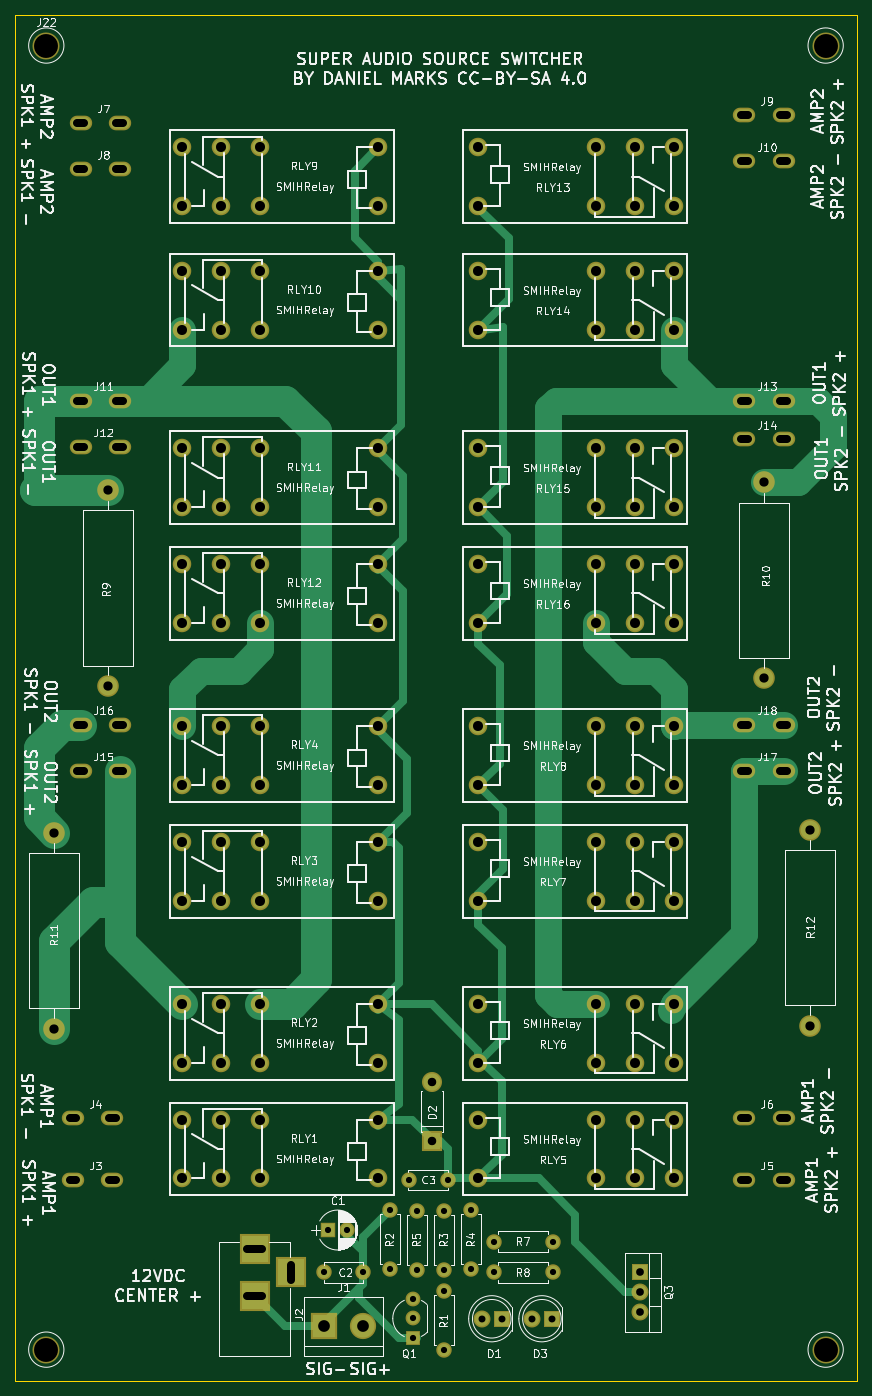
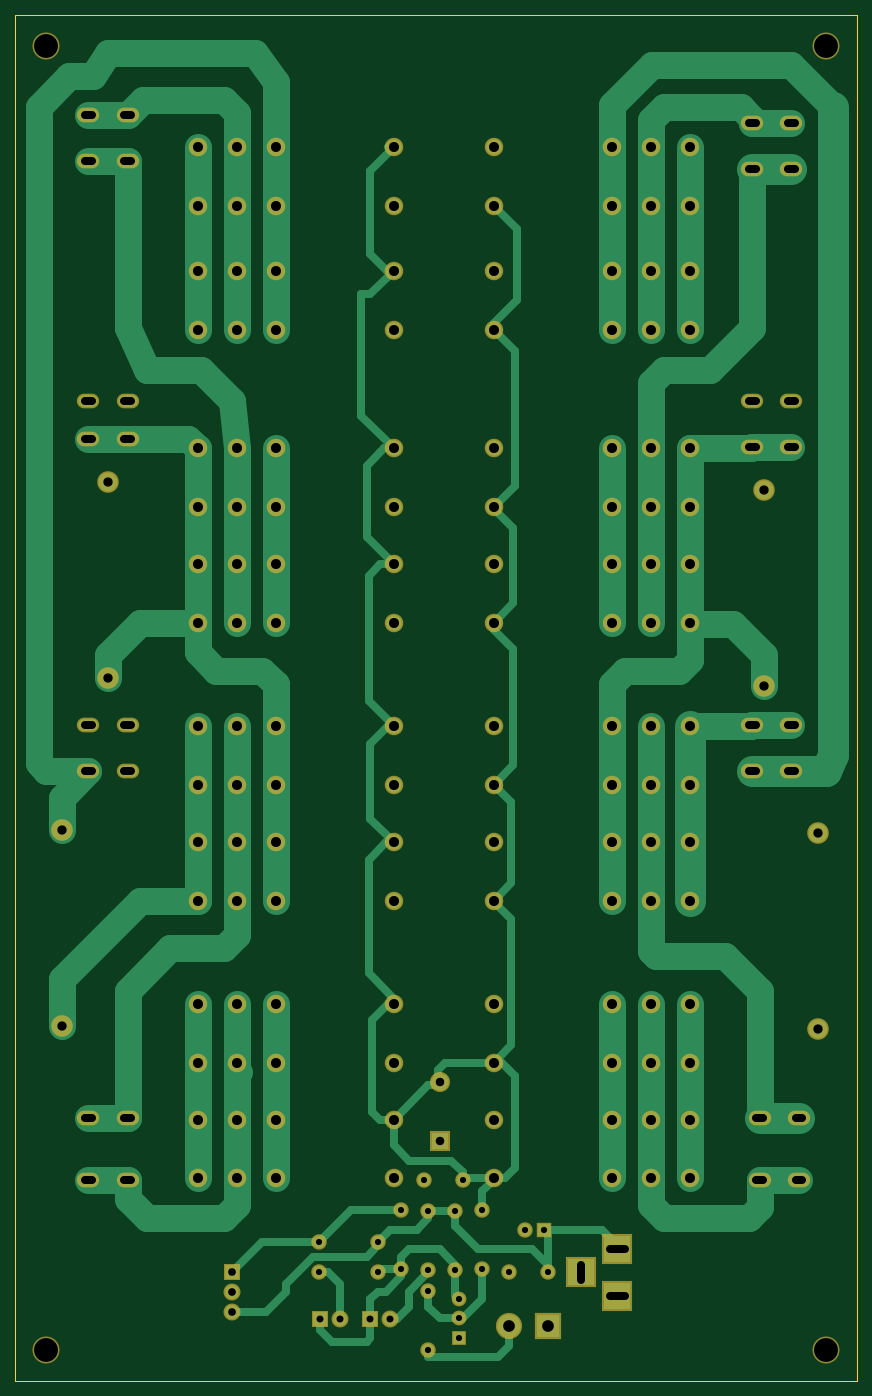
Circuit board: 9 layer files. Board 109.0 x 177.0 mm.
- bottom_copper: SuperSpeakerSwitcher-B.Cu.gbr (21698 bytes)
- bottom_mask: SuperSpeakerSwitcher-B.Mask.gbr (6092 bytes)
- bottom_silk: SuperSpeakerSwitcher-B.SilkS.gbr (265 bytes)
- outline: SuperSpeakerSwitcher-Edge.Cuts.gbr (489 bytes)
- top_copper: SuperSpeakerSwitcher-F.Cu.gbr (13684 bytes)
- top_mask: SuperSpeakerSwitcher-F.Mask.gbr (6092 bytes)
- top_silk: SuperSpeakerSwitcher-F.SilkS.gbr (155117 bytes)
- drill: SuperSpeakerSwitcher-NPTH.drl (190 bytes)
- drill: SuperSpeakerSwitcher.drl (3494 bytes)

=== bottom_copper: SuperSpeakerSwitcher-B.Cu.gbr (21698 bytes, source omitted) ===
=== bottom_mask: SuperSpeakerSwitcher-B.Mask.gbr ===
G04 #@! TF.FileFunction,Soldermask,Bot*
%FSLAX46Y46*%
G04 Gerber Fmt 4.6, Leading zero omitted, Abs format (unit mm)*
G04 Created by KiCad (PCBNEW 4.0.7) date 10/31/20 15:44:31*
%MOMM*%
%LPD*%
G01*
G04 APERTURE LIST*
%ADD10C,0.100000*%
%ADD11C,2.400000*%
%ADD12R,2.000000X2.000000*%
%ADD13C,2.000000*%
%ADD14R,2.200000X2.200000*%
%ADD15C,2.200000*%
%ADD16R,2.600000X2.600000*%
%ADD17O,2.600000X2.600000*%
%ADD18R,3.400000X3.400000*%
%ADD19C,3.400000*%
%ADD20R,3.900000X3.900000*%
%ADD21O,2.900000X1.900000*%
%ADD22C,1.920000*%
%ADD23R,1.920000X1.920000*%
%ADD24O,2.200000X2.200000*%
%ADD25O,2.000000X2.000000*%
%ADD26C,2.800000*%
%ADD27O,2.800000X2.800000*%
%ADD28C,3.500000*%
G04 APERTURE END LIST*
D10*
D11*
X78000000Y-45200000D03*
X93240000Y-45200000D03*
X103400000Y-45200000D03*
X98320000Y-45200000D03*
X78000000Y-52800000D03*
X98320000Y-52800000D03*
X93240000Y-52800000D03*
X103400000Y-52800000D03*
D12*
X58500000Y-169500000D03*
D13*
X61000000Y-169500000D03*
X58000000Y-175000000D03*
X63000000Y-175000000D03*
X74000000Y-163000000D03*
X69000000Y-163000000D03*
D14*
X81000000Y-181000000D03*
D15*
X78460000Y-181000000D03*
D16*
X72000000Y-158000000D03*
D17*
X72000000Y-150380000D03*
D14*
X87500000Y-181000000D03*
D15*
X84960000Y-181000000D03*
D18*
X58000000Y-182000000D03*
D19*
X63080000Y-182000000D03*
D20*
X49000000Y-172000000D03*
X49000000Y-178000000D03*
X53700000Y-175000000D03*
D21*
X25460000Y-163000000D03*
X30540000Y-163000000D03*
X25460000Y-155000000D03*
X30540000Y-155000000D03*
X112460000Y-163000000D03*
X117540000Y-163000000D03*
X112460000Y-155000000D03*
X117540000Y-155000000D03*
X26460000Y-26000000D03*
X31540000Y-26000000D03*
X26460000Y-32000000D03*
X31540000Y-32000000D03*
X112460000Y-25000000D03*
X117540000Y-25000000D03*
X112460000Y-31000000D03*
X117540000Y-31000000D03*
X26460000Y-62000000D03*
X31540000Y-62000000D03*
X26460000Y-68000000D03*
X31540000Y-68000000D03*
X112460000Y-62000000D03*
X117540000Y-62000000D03*
X112460000Y-67000000D03*
X117540000Y-67000000D03*
X26460000Y-110000000D03*
X31540000Y-110000000D03*
X26460000Y-104000000D03*
X31540000Y-104000000D03*
X112460000Y-110000000D03*
X117540000Y-110000000D03*
X112460000Y-104000000D03*
X117540000Y-104000000D03*
D22*
X69500000Y-180960000D03*
X69500000Y-178420000D03*
D23*
X69500000Y-183500000D03*
D14*
X99000000Y-175000000D03*
D24*
X99000000Y-177540000D03*
X99000000Y-180080000D03*
D13*
X73500000Y-185000000D03*
D25*
X73500000Y-177380000D03*
D13*
X66500000Y-174500000D03*
D25*
X66500000Y-166880000D03*
D13*
X73500000Y-167000000D03*
D25*
X73500000Y-174620000D03*
D13*
X77000000Y-174500000D03*
D25*
X77000000Y-166880000D03*
D13*
X70000000Y-167000000D03*
D25*
X70000000Y-174620000D03*
D13*
X80000000Y-171000000D03*
D25*
X87620000Y-171000000D03*
D13*
X80000000Y-175000000D03*
D25*
X87620000Y-175000000D03*
D26*
X30000000Y-99000000D03*
D27*
X30000000Y-73600000D03*
D26*
X115000000Y-98000000D03*
D27*
X115000000Y-72600000D03*
D26*
X23000000Y-118000000D03*
D27*
X23000000Y-143400000D03*
D26*
X121000000Y-143000000D03*
D27*
X121000000Y-117600000D03*
D11*
X65000000Y-162800000D03*
X49760000Y-162800000D03*
X39600000Y-162800000D03*
X44680000Y-162800000D03*
X65000000Y-155200000D03*
X44680000Y-155200000D03*
X49760000Y-155200000D03*
X39600000Y-155200000D03*
X65000000Y-147800000D03*
X49760000Y-147800000D03*
X39600000Y-147800000D03*
X44680000Y-147800000D03*
X65000000Y-140200000D03*
X44680000Y-140200000D03*
X49760000Y-140200000D03*
X39600000Y-140200000D03*
X65000000Y-126800000D03*
X49760000Y-126800000D03*
X39600000Y-126800000D03*
X44680000Y-126800000D03*
X65000000Y-119200000D03*
X44680000Y-119200000D03*
X49760000Y-119200000D03*
X39600000Y-119200000D03*
X65000000Y-111800000D03*
X49760000Y-111800000D03*
X39600000Y-111800000D03*
X44680000Y-111800000D03*
X65000000Y-104200000D03*
X44680000Y-104200000D03*
X49760000Y-104200000D03*
X39600000Y-104200000D03*
X78000000Y-155200000D03*
X93240000Y-155200000D03*
X103400000Y-155200000D03*
X98320000Y-155200000D03*
X78000000Y-162800000D03*
X98320000Y-162800000D03*
X93240000Y-162800000D03*
X103400000Y-162800000D03*
X78000000Y-140200000D03*
X93240000Y-140200000D03*
X103400000Y-140200000D03*
X98320000Y-140200000D03*
X78000000Y-147800000D03*
X98320000Y-147800000D03*
X93240000Y-147800000D03*
X103400000Y-147800000D03*
X78000000Y-119200000D03*
X93240000Y-119200000D03*
X103400000Y-119200000D03*
X98320000Y-119200000D03*
X78000000Y-126800000D03*
X98320000Y-126800000D03*
X93240000Y-126800000D03*
X103400000Y-126800000D03*
X78000000Y-104200000D03*
X93240000Y-104200000D03*
X103400000Y-104200000D03*
X98320000Y-104200000D03*
X78000000Y-111800000D03*
X98320000Y-111800000D03*
X93240000Y-111800000D03*
X103400000Y-111800000D03*
X65000000Y-36800000D03*
X49760000Y-36800000D03*
X39600000Y-36800000D03*
X44680000Y-36800000D03*
X65000000Y-29200000D03*
X44680000Y-29200000D03*
X49760000Y-29200000D03*
X39600000Y-29200000D03*
X65000000Y-52800000D03*
X49760000Y-52800000D03*
X39600000Y-52800000D03*
X44680000Y-52800000D03*
X65000000Y-45200000D03*
X44680000Y-45200000D03*
X49760000Y-45200000D03*
X39600000Y-45200000D03*
X65000000Y-75800000D03*
X49760000Y-75800000D03*
X39600000Y-75800000D03*
X44680000Y-75800000D03*
X65000000Y-68200000D03*
X44680000Y-68200000D03*
X49760000Y-68200000D03*
X39600000Y-68200000D03*
X65000000Y-90800000D03*
X49760000Y-90800000D03*
X39600000Y-90800000D03*
X44680000Y-90800000D03*
X65000000Y-83200000D03*
X44680000Y-83200000D03*
X49760000Y-83200000D03*
X39600000Y-83200000D03*
X78000000Y-29200000D03*
X93240000Y-29200000D03*
X103400000Y-29200000D03*
X98320000Y-29200000D03*
X78000000Y-36800000D03*
X98320000Y-36800000D03*
X93240000Y-36800000D03*
X103400000Y-36800000D03*
X78000000Y-68200000D03*
X93240000Y-68200000D03*
X103400000Y-68200000D03*
X98320000Y-68200000D03*
X78000000Y-75800000D03*
X98320000Y-75800000D03*
X93240000Y-75800000D03*
X103400000Y-75800000D03*
X78000000Y-83200000D03*
X93240000Y-83200000D03*
X103400000Y-83200000D03*
X98320000Y-83200000D03*
X78000000Y-90800000D03*
X98320000Y-90800000D03*
X93240000Y-90800000D03*
X103400000Y-90800000D03*
D28*
X123000000Y-185000000D03*
X22000000Y-185000000D03*
X123000000Y-16000000D03*
X22000000Y-16000000D03*
M02*

=== bottom_silk: SuperSpeakerSwitcher-B.SilkS.gbr ===
G04 #@! TF.FileFunction,Legend,Bot*
%FSLAX46Y46*%
G04 Gerber Fmt 4.6, Leading zero omitted, Abs format (unit mm)*
G04 Created by KiCad (PCBNEW 4.0.7) date 10/31/20 15:44:31*
%MOMM*%
%LPD*%
G01*
G04 APERTURE LIST*
%ADD10C,0.100000*%
G04 APERTURE END LIST*
D10*
M02*

=== outline: SuperSpeakerSwitcher-Edge.Cuts.gbr ===
G04 #@! TF.FileFunction,Profile,NP*
%FSLAX46Y46*%
G04 Gerber Fmt 4.6, Leading zero omitted, Abs format (unit mm)*
G04 Created by KiCad (PCBNEW 4.0.7) date 10/31/20 15:44:31*
%MOMM*%
%LPD*%
G01*
G04 APERTURE LIST*
%ADD10C,0.100000*%
%ADD11C,0.150000*%
G04 APERTURE END LIST*
D10*
D11*
X18000000Y-189000000D02*
X18000000Y-12000000D01*
X127000000Y-189000000D02*
X18000000Y-189000000D01*
X127000000Y-12000000D02*
X127000000Y-189000000D01*
X18000000Y-12000000D02*
X127000000Y-12000000D01*
M02*

=== top_copper: SuperSpeakerSwitcher-F.Cu.gbr (13684 bytes, source omitted) ===
=== top_mask: SuperSpeakerSwitcher-F.Mask.gbr ===
G04 #@! TF.FileFunction,Soldermask,Top*
%FSLAX46Y46*%
G04 Gerber Fmt 4.6, Leading zero omitted, Abs format (unit mm)*
G04 Created by KiCad (PCBNEW 4.0.7) date 10/31/20 15:44:31*
%MOMM*%
%LPD*%
G01*
G04 APERTURE LIST*
%ADD10C,0.100000*%
%ADD11C,2.400000*%
%ADD12R,2.000000X2.000000*%
%ADD13C,2.000000*%
%ADD14R,2.200000X2.200000*%
%ADD15C,2.200000*%
%ADD16R,2.600000X2.600000*%
%ADD17O,2.600000X2.600000*%
%ADD18R,3.400000X3.400000*%
%ADD19C,3.400000*%
%ADD20R,3.900000X3.900000*%
%ADD21O,2.900000X1.900000*%
%ADD22C,1.920000*%
%ADD23R,1.920000X1.920000*%
%ADD24O,2.200000X2.200000*%
%ADD25O,2.000000X2.000000*%
%ADD26C,2.800000*%
%ADD27O,2.800000X2.800000*%
%ADD28C,3.500000*%
G04 APERTURE END LIST*
D10*
D11*
X78000000Y-45200000D03*
X93240000Y-45200000D03*
X103400000Y-45200000D03*
X98320000Y-45200000D03*
X78000000Y-52800000D03*
X98320000Y-52800000D03*
X93240000Y-52800000D03*
X103400000Y-52800000D03*
D12*
X58500000Y-169500000D03*
D13*
X61000000Y-169500000D03*
X58000000Y-175000000D03*
X63000000Y-175000000D03*
X74000000Y-163000000D03*
X69000000Y-163000000D03*
D14*
X81000000Y-181000000D03*
D15*
X78460000Y-181000000D03*
D16*
X72000000Y-158000000D03*
D17*
X72000000Y-150380000D03*
D14*
X87500000Y-181000000D03*
D15*
X84960000Y-181000000D03*
D18*
X58000000Y-182000000D03*
D19*
X63080000Y-182000000D03*
D20*
X49000000Y-172000000D03*
X49000000Y-178000000D03*
X53700000Y-175000000D03*
D21*
X25460000Y-163000000D03*
X30540000Y-163000000D03*
X25460000Y-155000000D03*
X30540000Y-155000000D03*
X112460000Y-163000000D03*
X117540000Y-163000000D03*
X112460000Y-155000000D03*
X117540000Y-155000000D03*
X26460000Y-26000000D03*
X31540000Y-26000000D03*
X26460000Y-32000000D03*
X31540000Y-32000000D03*
X112460000Y-25000000D03*
X117540000Y-25000000D03*
X112460000Y-31000000D03*
X117540000Y-31000000D03*
X26460000Y-62000000D03*
X31540000Y-62000000D03*
X26460000Y-68000000D03*
X31540000Y-68000000D03*
X112460000Y-62000000D03*
X117540000Y-62000000D03*
X112460000Y-67000000D03*
X117540000Y-67000000D03*
X26460000Y-110000000D03*
X31540000Y-110000000D03*
X26460000Y-104000000D03*
X31540000Y-104000000D03*
X112460000Y-110000000D03*
X117540000Y-110000000D03*
X112460000Y-104000000D03*
X117540000Y-104000000D03*
D22*
X69500000Y-180960000D03*
X69500000Y-178420000D03*
D23*
X69500000Y-183500000D03*
D14*
X99000000Y-175000000D03*
D24*
X99000000Y-177540000D03*
X99000000Y-180080000D03*
D13*
X73500000Y-185000000D03*
D25*
X73500000Y-177380000D03*
D13*
X66500000Y-174500000D03*
D25*
X66500000Y-166880000D03*
D13*
X73500000Y-167000000D03*
D25*
X73500000Y-174620000D03*
D13*
X77000000Y-174500000D03*
D25*
X77000000Y-166880000D03*
D13*
X70000000Y-167000000D03*
D25*
X70000000Y-174620000D03*
D13*
X80000000Y-171000000D03*
D25*
X87620000Y-171000000D03*
D13*
X80000000Y-175000000D03*
D25*
X87620000Y-175000000D03*
D26*
X30000000Y-99000000D03*
D27*
X30000000Y-73600000D03*
D26*
X115000000Y-98000000D03*
D27*
X115000000Y-72600000D03*
D26*
X23000000Y-118000000D03*
D27*
X23000000Y-143400000D03*
D26*
X121000000Y-143000000D03*
D27*
X121000000Y-117600000D03*
D11*
X65000000Y-162800000D03*
X49760000Y-162800000D03*
X39600000Y-162800000D03*
X44680000Y-162800000D03*
X65000000Y-155200000D03*
X44680000Y-155200000D03*
X49760000Y-155200000D03*
X39600000Y-155200000D03*
X65000000Y-147800000D03*
X49760000Y-147800000D03*
X39600000Y-147800000D03*
X44680000Y-147800000D03*
X65000000Y-140200000D03*
X44680000Y-140200000D03*
X49760000Y-140200000D03*
X39600000Y-140200000D03*
X65000000Y-126800000D03*
X49760000Y-126800000D03*
X39600000Y-126800000D03*
X44680000Y-126800000D03*
X65000000Y-119200000D03*
X44680000Y-119200000D03*
X49760000Y-119200000D03*
X39600000Y-119200000D03*
X65000000Y-111800000D03*
X49760000Y-111800000D03*
X39600000Y-111800000D03*
X44680000Y-111800000D03*
X65000000Y-104200000D03*
X44680000Y-104200000D03*
X49760000Y-104200000D03*
X39600000Y-104200000D03*
X78000000Y-155200000D03*
X93240000Y-155200000D03*
X103400000Y-155200000D03*
X98320000Y-155200000D03*
X78000000Y-162800000D03*
X98320000Y-162800000D03*
X93240000Y-162800000D03*
X103400000Y-162800000D03*
X78000000Y-140200000D03*
X93240000Y-140200000D03*
X103400000Y-140200000D03*
X98320000Y-140200000D03*
X78000000Y-147800000D03*
X98320000Y-147800000D03*
X93240000Y-147800000D03*
X103400000Y-147800000D03*
X78000000Y-119200000D03*
X93240000Y-119200000D03*
X103400000Y-119200000D03*
X98320000Y-119200000D03*
X78000000Y-126800000D03*
X98320000Y-126800000D03*
X93240000Y-126800000D03*
X103400000Y-126800000D03*
X78000000Y-104200000D03*
X93240000Y-104200000D03*
X103400000Y-104200000D03*
X98320000Y-104200000D03*
X78000000Y-111800000D03*
X98320000Y-111800000D03*
X93240000Y-111800000D03*
X103400000Y-111800000D03*
X65000000Y-36800000D03*
X49760000Y-36800000D03*
X39600000Y-36800000D03*
X44680000Y-36800000D03*
X65000000Y-29200000D03*
X44680000Y-29200000D03*
X49760000Y-29200000D03*
X39600000Y-29200000D03*
X65000000Y-52800000D03*
X49760000Y-52800000D03*
X39600000Y-52800000D03*
X44680000Y-52800000D03*
X65000000Y-45200000D03*
X44680000Y-45200000D03*
X49760000Y-45200000D03*
X39600000Y-45200000D03*
X65000000Y-75800000D03*
X49760000Y-75800000D03*
X39600000Y-75800000D03*
X44680000Y-75800000D03*
X65000000Y-68200000D03*
X44680000Y-68200000D03*
X49760000Y-68200000D03*
X39600000Y-68200000D03*
X65000000Y-90800000D03*
X49760000Y-90800000D03*
X39600000Y-90800000D03*
X44680000Y-90800000D03*
X65000000Y-83200000D03*
X44680000Y-83200000D03*
X49760000Y-83200000D03*
X39600000Y-83200000D03*
X78000000Y-29200000D03*
X93240000Y-29200000D03*
X103400000Y-29200000D03*
X98320000Y-29200000D03*
X78000000Y-36800000D03*
X98320000Y-36800000D03*
X93240000Y-36800000D03*
X103400000Y-36800000D03*
X78000000Y-68200000D03*
X93240000Y-68200000D03*
X103400000Y-68200000D03*
X98320000Y-68200000D03*
X78000000Y-75800000D03*
X98320000Y-75800000D03*
X93240000Y-75800000D03*
X103400000Y-75800000D03*
X78000000Y-83200000D03*
X93240000Y-83200000D03*
X103400000Y-83200000D03*
X98320000Y-83200000D03*
X78000000Y-90800000D03*
X98320000Y-90800000D03*
X93240000Y-90800000D03*
X103400000Y-90800000D03*
D28*
X123000000Y-185000000D03*
X22000000Y-185000000D03*
X123000000Y-16000000D03*
X22000000Y-16000000D03*
M02*

=== top_silk: SuperSpeakerSwitcher-F.SilkS.gbr (155117 bytes, source omitted) ===
=== drill: SuperSpeakerSwitcher-NPTH.drl ===
M48
;DRILL file {KiCad 4.0.7} date 10/31/20 15:44:33
;FORMAT={-:-/ absolute / metric / decimal}
FMAT,2
METRIC,TZ
T1C3.100
%
G90
G05
M71
T1
X22.Y-16.
X22.Y-185.
X123.Y-16.
X123.Y-185.
T0
M30

=== drill: SuperSpeakerSwitcher.drl (3494 bytes, source withheld) ===
